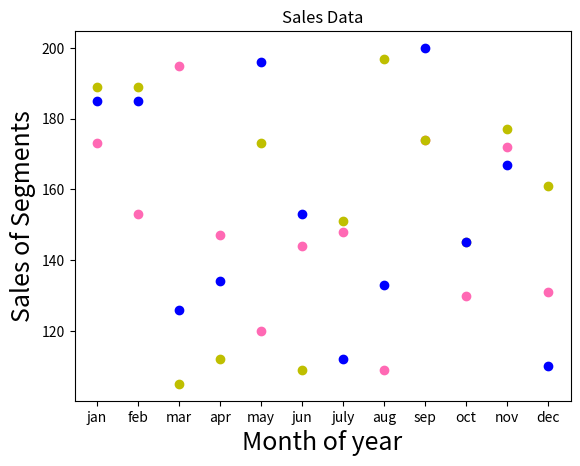

Recreate this plot in Python.
import matplotlib.pyplot as plt
import numpy as np


plt.xlabel("Month of year", fontsize = 18)
plt.ylabel("Sales of Segments", fontsize = 18)
plt.title("Sales Data")


x = np.array(["jan", "feb", "mar", "apr", "may", "jun", "july", "aug", "sep", "oct", "nov", "dec"])
afseg = np.array([173, 153, 195, 147, 120, 144, 148, 109, 174, 130, 172, 131])
plt.scatter(x, afseg, color = "hotpink")


x = np.array(["jan", "feb", "mar", "apr", "may", "jun", "july", "aug", "sep", "oct", "nov", "dec"])
lseg = np.array([189, 189, 105, 112, 173, 109, 151, 197, 174, 145, 177, 161])
plt.scatter(x, lseg, color = "y")

x = np.array(["jan", "feb", "mar", "apr", "may", "jun", "july", "aug", "sep", "oct", "nov", "dec"])
slseg = np.array([185, 185, 126, 134, 196, 153, 112, 133, 200, 145, 167, 110])
plt.scatter(x, slseg, color = "b")

plt.show()